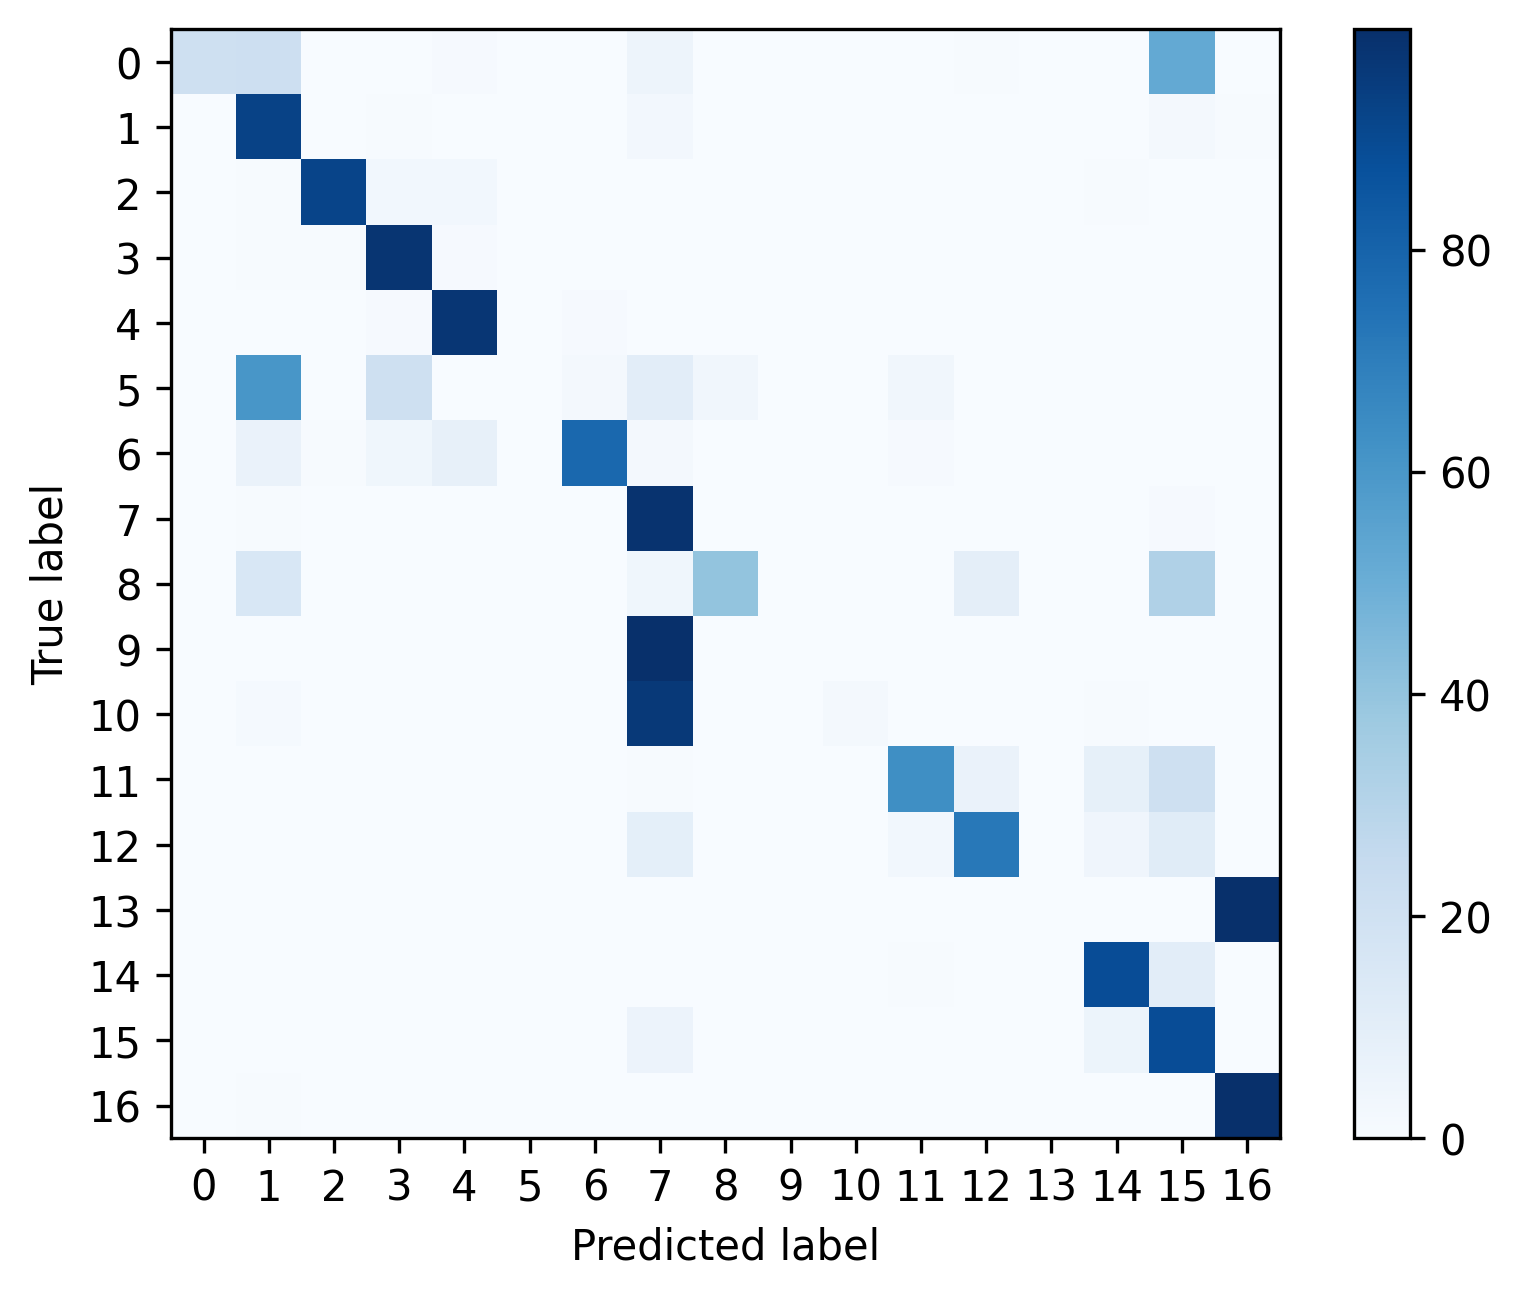

Data behind this chart, as committed beside it:
, 0, 1, 2, 3, 4, 5, 6, 7, 8, 9, 10, 11, 12, 13, 14, 15, 16
0, 0.2031, 0.2135, 0.0, 0.0, 0.01042, 0.0, 0.0, 0.04688, 0.0, 0.0, 0.0, 0.0, 0.005208, 0.0, 0.0, 0.5208, 0.0
1, 0.0004571, 0.928, 0.002743, 0.006171, 0.002743, 0.0004571, 0.001829, 0.02514, 0.0006857, 0.0004571, 0.0006857, 0.001829, 0.003886, 0.0, 0.0009143, 0.01829, 0.005714
2, 0.0, 0.006739, 0.918, 0.02995, 0.02958, 0.0, 0.0, 0.002995, 0.0007488, 0.0003744, 0.0, 0.003744, 0.0003744, 0.0, 0.00599, 0.001123, 0.0003744
3, 0.0, 0.005013, 0.004884, 0.9751, 0.01157, 0.0, 0.0002571, 0.0007712, 0.0002571, 0.0, 0.0001285, 0.0001285, 0.0, 0.0, 0.0, 0.0003856, 0.001542
4, 0.0002157, 0.002913, 0.003452, 0.009817, 0.9713, 0.0, 0.008522, 0.001834, 0.0002157, 0.0, 0.0, 0.0009709, 0.0, 0.0, 0.0006472, 0.0001079, 0.0
5, 0.0, 0.6034, 0.0, 0.2069, 0.0, 0.0, 0.01724, 0.1034, 0.03448, 0.0, 0.0, 0.03448, 0.0, 0.0, 0.0, 0.0, 0.0
6, 0.0, 0.06349, 0.005291, 0.03704, 0.07937, 0.0, 0.7831, 0.02116, 0.0, 0.0, 0.0, 0.01058, 0.0, 0.0, 0.0, 0.0, 0.0
7, 0.0, 0.004123, 0.0002795, 0.0001398, 0.0003494, 0.0, 0.0001398, 0.9834, 0.0001398, 0.0002795, 0.002376, 0.0002795, 0.0, 0.0, 0.0001398, 0.008106, 0.0002795
8, 0.0, 0.1529, 0.0, 0.0, 0.0, 0.0, 0.0, 0.03529, 0.4, 0.0, 0.0, 0.0, 0.09412, 0.0, 0.0, 0.3176, 0.0
9, 0.0, 0.0003793, 0.0001264, 0.0, 0.0001264, 0.0, 0.0, 0.9953, 0.0, 0.0, 0.0003793, 0.0, 0.0, 0.0, 0.0, 0.003666, 0.0
10, 0.0007278, 0.01237, 0.0007278, 0.0, 0.0, 0.0, 0.0, 0.9614, 0.0, 0.0, 0.01601, 0.002183, 0.0007278, 0.0, 0.005822, 0.0, 0.0
11, 0.0, 0.001942, 0.0007282, 0.0002427, 0.0002427, 0.0, 0.0, 0.006311, 0.0002427, 0.0002427, 0.0, 0.6352, 0.06408, 0.0, 0.08204, 0.2087, 0.0
12, 0.0, 0.0007521, 0.0, 0.0, 0.0, 0.0, 0.0, 0.091, 0.0002507, 0.0005014, 0.0, 0.03008, 0.7202, 0.0, 0.04061, 0.1166, 0.0
13, 0.0, 0.00125, 0.0, 0.0, 0.0, 0.0, 0.0, 0.0, 0.0, 0.0, 0.0, 0.0, 0.0, 0.0, 0.0, 0.0003124, 0.9984
14, 0.0, 0.0009717, 0.0002429, 0.0003239, 8.097165991902834e-05, 0.0, 8.097165991902834e-05, 0.0, 0.0, 0.0, 0.0, 0.006559, 8.097165991902834e-05, 0.0, 0.8884, 0.1032, 8.097165991902834e-05
15, 0.0, 0.0, 0.0, 7.331378299120235e-05, 7.331378299120235e-05, 0.0, 0.0001466, 0.05792, 0.0, 0.0, 0.0, 7.331378299120235e-05, 0.0, 0.0, 0.05425, 0.8875, 0.0
16, 0.0, 0.004199, 0.0, 0.0, 0.0, 0.0, 0.0, 0.0001787, 0.0, 0.0, 8.933357155619081e-05, 0.0, 8.933357155619081e-05, 0.0, 8.933357155619081e-05, 0.0001787, 0.9952
